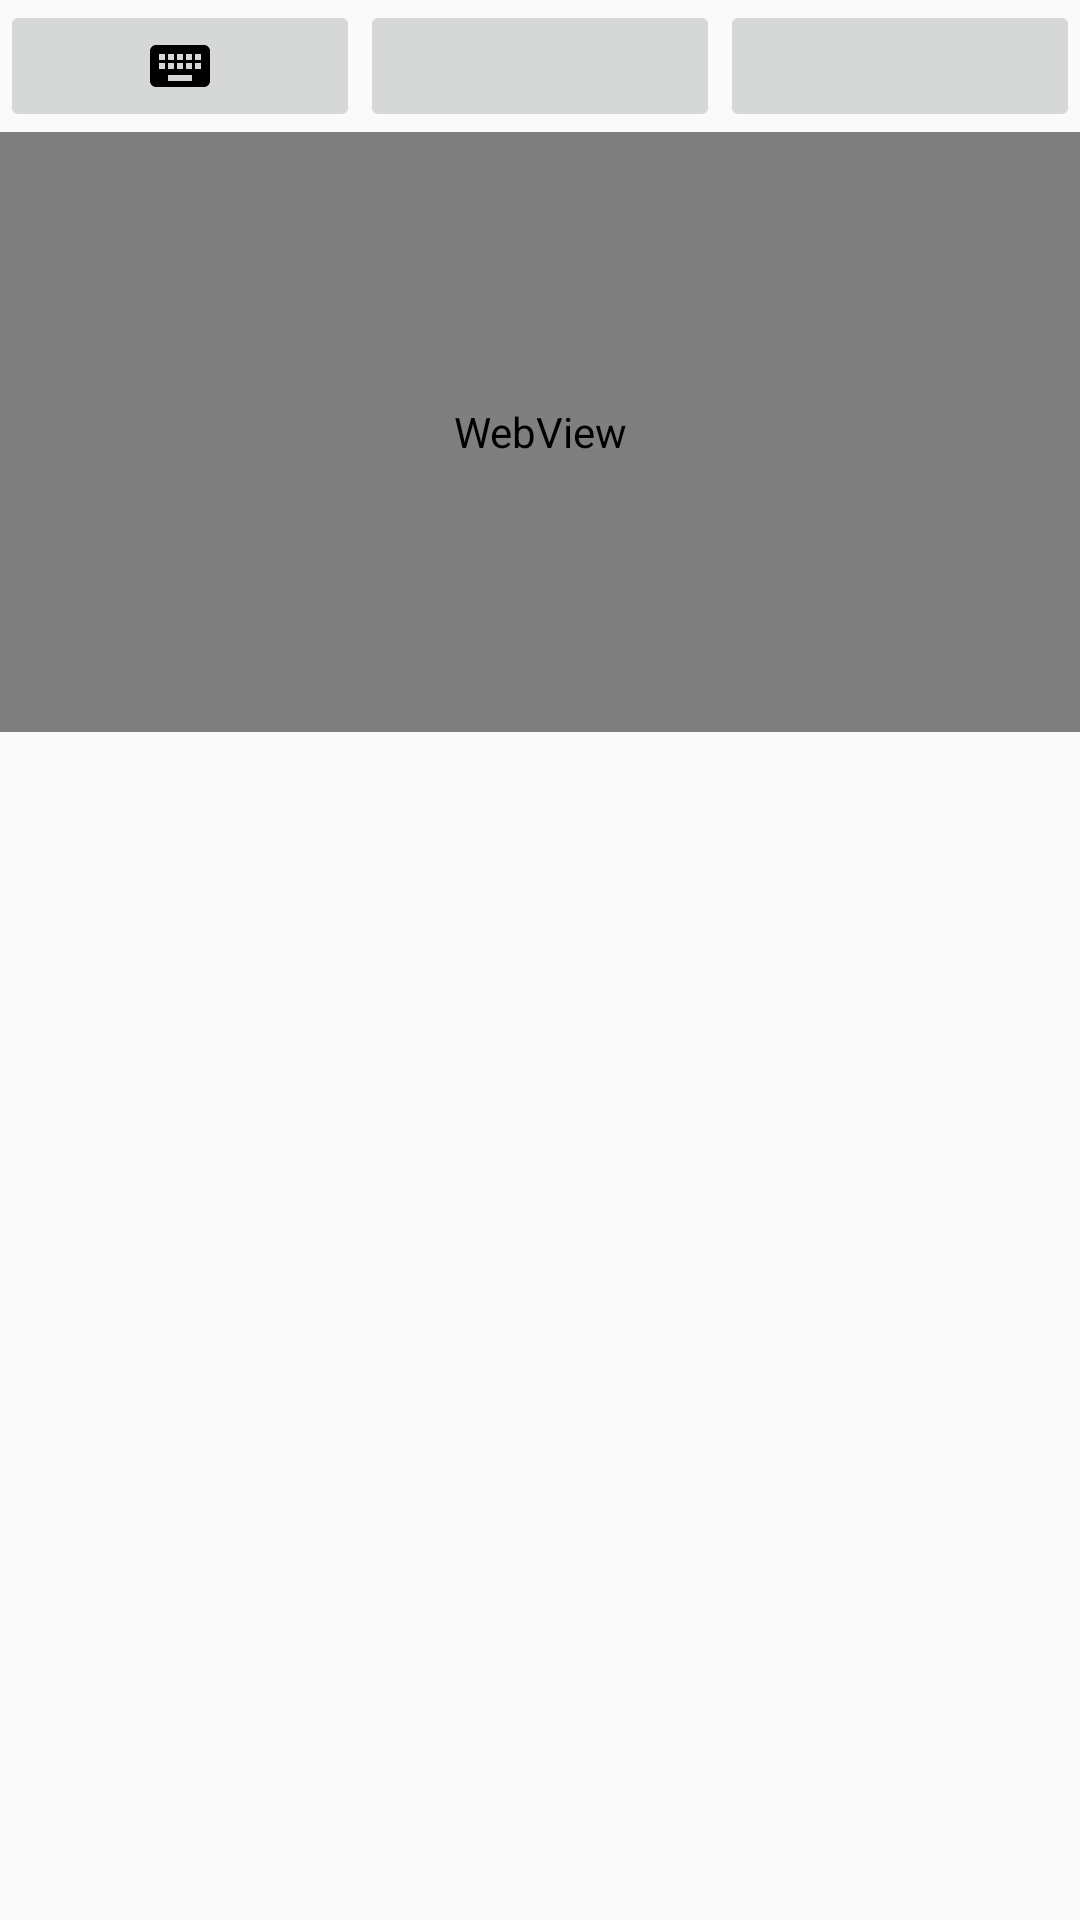

Here is an Android app screen rendered from its layout file. Give the layout XML and the strings, colors and styles it references.
<!-- AndroidManifest.xml: application theme NoActionBar -->
<!-- res/layout/detail_activity.xml -->
<?xml version="1.0" encoding="utf-8"?>
<RelativeLayout xmlns:android="http://schemas.android.com/apk/res/android"
    xmlns:tools="http://schemas.android.com/tools"
    android:layout_width="match_parent"
    android:layout_height="match_parent"
    tools:context="com.mobiledev.topimpamatrix.MatrixMainActivity">

    <LinearLayout
        android:id="@+id/icon_bar"
        android:layout_width="match_parent"
        android:layout_height="wrap_content"
        >


        <ImageButton
            android:id="@+id/activity_keyboard_icon"
            android:layout_weight="1"
            android:layout_width="match_parent"
            android:layout_height="match_parent"
            android:src="@drawable/ic_keyboard_black_24dp"/>

        <ImageButton
            android:id="@+id/activity_calculator_icon"
            android:layout_weight="1"
            android:layout_width="match_parent"
            android:layout_height="match_parent"
            android:src="@mipmap/ic_calculator_icon"/>

        <ImageButton
            android:layout_width="match_parent"
            android:layout_height="match_parent"
            android:layout_weight="1"
            android:id="@+id/dictionary_icon"
            android:src="@mipmap/ic_book_icon"/>

    </LinearLayout>

    <FrameLayout xmlns:android="http://schemas.android.com/apk/res/android"
        android:id="@+id/detail_activity_frame_layout"
        android:layout_width="match_parent"
        android:layout_height="200dp"
        android:layout_below="@+id/icon_bar"
        >

        <WebView
            android:id="@+id/detail_activity_webview"
            android:layout_width="match_parent"
            android:layout_height="200dp"
            android:textSize="14sp"
            android:scrollbars="none"
            />

        <View
            android:id="@+id/activity_detail_click_view"
            android:layout_height="match_parent"
            android:layout_width="match_parent"
            android:background="@android:color/transparent"
            />
        
        
        
        
        
        
        
        
        



        




    </FrameLayout>

    <LinearLayout
        android:id="@+id/linear_layout"
        android:layout_width="match_parent"
        android:layout_height="match_parent"
        android:layout_below="@+id/detail_activity_frame_layout"
        android:orientation="vertical"
        android:paddingTop="8dp">

        <ImageView
            android:id="@+id/activity_main_camera_image"
            android:layout_width="match_parent"
            android:layout_height="0dp"
            android:layout_weight="0"
            android:contentDescription="@string/activity_main_imageView_description"
            android:paddingBottom="4dp"
            tools:background="@android:color/holo_blue_light" />

        <android.support.v7.widget.RecyclerView
            android:id="@+id/detail_recycler"
            android:layout_width="match_parent"
            android:layout_height="0dp"
            android:layout_weight="1"/>

    </LinearLayout>

</RelativeLayout>
<!-- resources referenced by this layout -->
<resources>
  <string name="activity_main_imageView_description">This is where the image of the matrix will end up</string>
  <style name="NoActionBar" parent="Theme.AppCompat.Light.DarkActionBar">
          <item name="android:windowActionBar">false</item>
          <item name="android:windowNoTitle">true</item>
      </style>
</resources>
